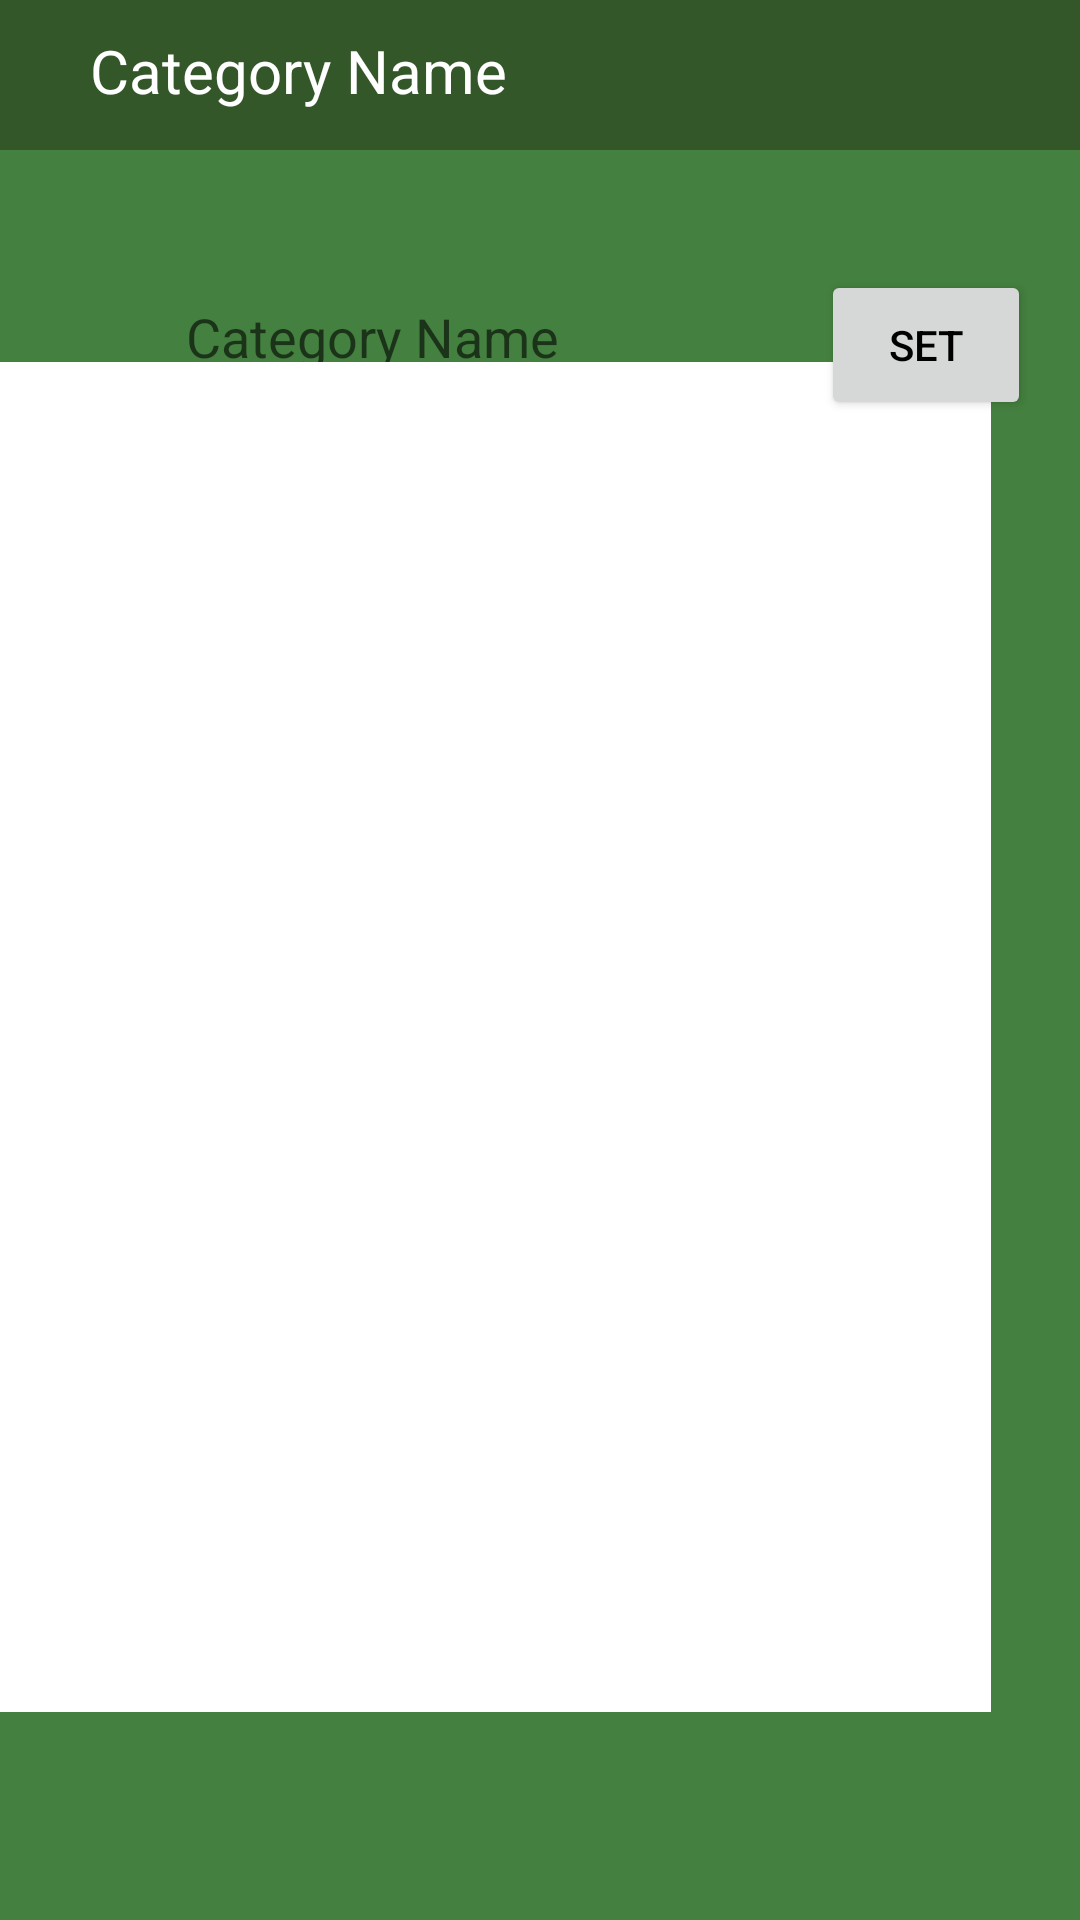

Produce the Android XML layout that renders to this screen, including the resource entries it uses.
<!-- AndroidManifest.xml: application theme Theme.Practica_final -->
<!-- res/layout/single_category_layout.xml -->
<?xml version="1.0" encoding="utf-8"?>
<androidx.constraintlayout.widget.ConstraintLayout xmlns:android="http://schemas.android.com/apk/res/android"
    xmlns:app="http://schemas.android.com/apk/res-auto"
    xmlns:tools="http://schemas.android.com/tools"
    android:layout_width="match_parent"
    android:layout_height="match_parent"
    android:background="@color/verde">


    <FrameLayout
        android:id="@id/bottom_menu"
        android:layout_width="match_parent"
        android:layout_height="100dp"
        app:layout_constraintBottom_toBottomOf="parent">


    </FrameLayout>

    <TextView
        android:id="@+id/singleCategoryHeader"
        android:layout_width="match_parent"
        android:layout_height="50dp"
        android:background="@color/dark_green"
        android:gravity="left"
        android:paddingStart="30dp"
        android:paddingTop="10dp"
        android:text="Category Name"
        android:textColor="@color/white"
        android:textSize="20dp"
        tools:ignore="MissingConstraints" />

    <Button
        android:id="@+id/setNameButton"
        android:layout_width="70dp"
        android:layout_height="50dp"
        android:layout_marginTop="40dp"
        android:text="Set"
        android:textColor="@color/black"
        app:layout_constraintEnd_toEndOf="parent"
        app:layout_constraintHorizontal_bias="0.485"
        app:layout_constraintStart_toEndOf="@id/catName"
        app:layout_constraintTop_toBottomOf="@id/singleCategoryHeader"
        app:layout_goneMarginStart="0dp"
        tools:ignore="MissingConstraints" />

    <com.google.android.material.textfield.TextInputEditText
        android:id="@+id/catName"
        android:layout_width="200dp"
        android:layout_height="wrap_content"
        android:layout_marginStart="58dp"
        android:layout_marginTop="40dp"
        android:hint="Category Name"
        app:layout_constraintStart_toStartOf="parent"
        app:layout_constraintTop_toBottomOf="@id/singleCategoryHeader"
        tools:ignore="MissingConstraints" />

    <androidx.recyclerview.widget.RecyclerView
        android:id="@+id/categoryProductsList"
        android:layout_width="350dp"
        android:layout_height="450dp"
        android:layout_marginStart="30dp"
        android:layout_marginTop="20dp"
        android:layout_marginEnd="30dp"
        android:background="@color/white"
        app:layout_constraintBottom_toTopOf="@id/bottom_menu"
        app:layout_constraintEnd_toEndOf="parent"
        app:layout_constraintHorizontal_bias="1.0"
        app:layout_constraintStart_toStartOf="parent"
        app:layout_constraintTop_toBottomOf="@id/catName"
        tools:ignore="MissingConstraints" />


</androidx.constraintlayout.widget.ConstraintLayout>
<!-- resources referenced by this layout -->
<resources>
  <color name="black">#FF000000</color>
  <color name="dark_green">#34572A</color>
  <color name="verde">#44803F</color>
  <color name="white">#FFFFFFFF</color>
  <style name="Theme.Practica_final" parent="Theme.MaterialComponents.DayNight.NoActionBar">
          
          <item name="colorPrimary">@color/white</item>
          <item name="colorPrimaryVariant">@color/purple_700</item>
          <item name="colorOnPrimary">@color/white</item>
          
          <item name="colorSecondary">@color/teal_200</item>
          <item name="colorSecondaryVariant">@color/teal_700</item>
          <item name="colorOnSecondary">@color/black</item>
          
          <item name="android:statusBarColor">?attr/colorPrimaryVariant</item>
          
      </style>
  <color name="purple_700">#FF3700B3</color>
  <color name="teal_200">#FF03DAC5</color>
  <color name="teal_700">#FF018786</color>
</resources>
